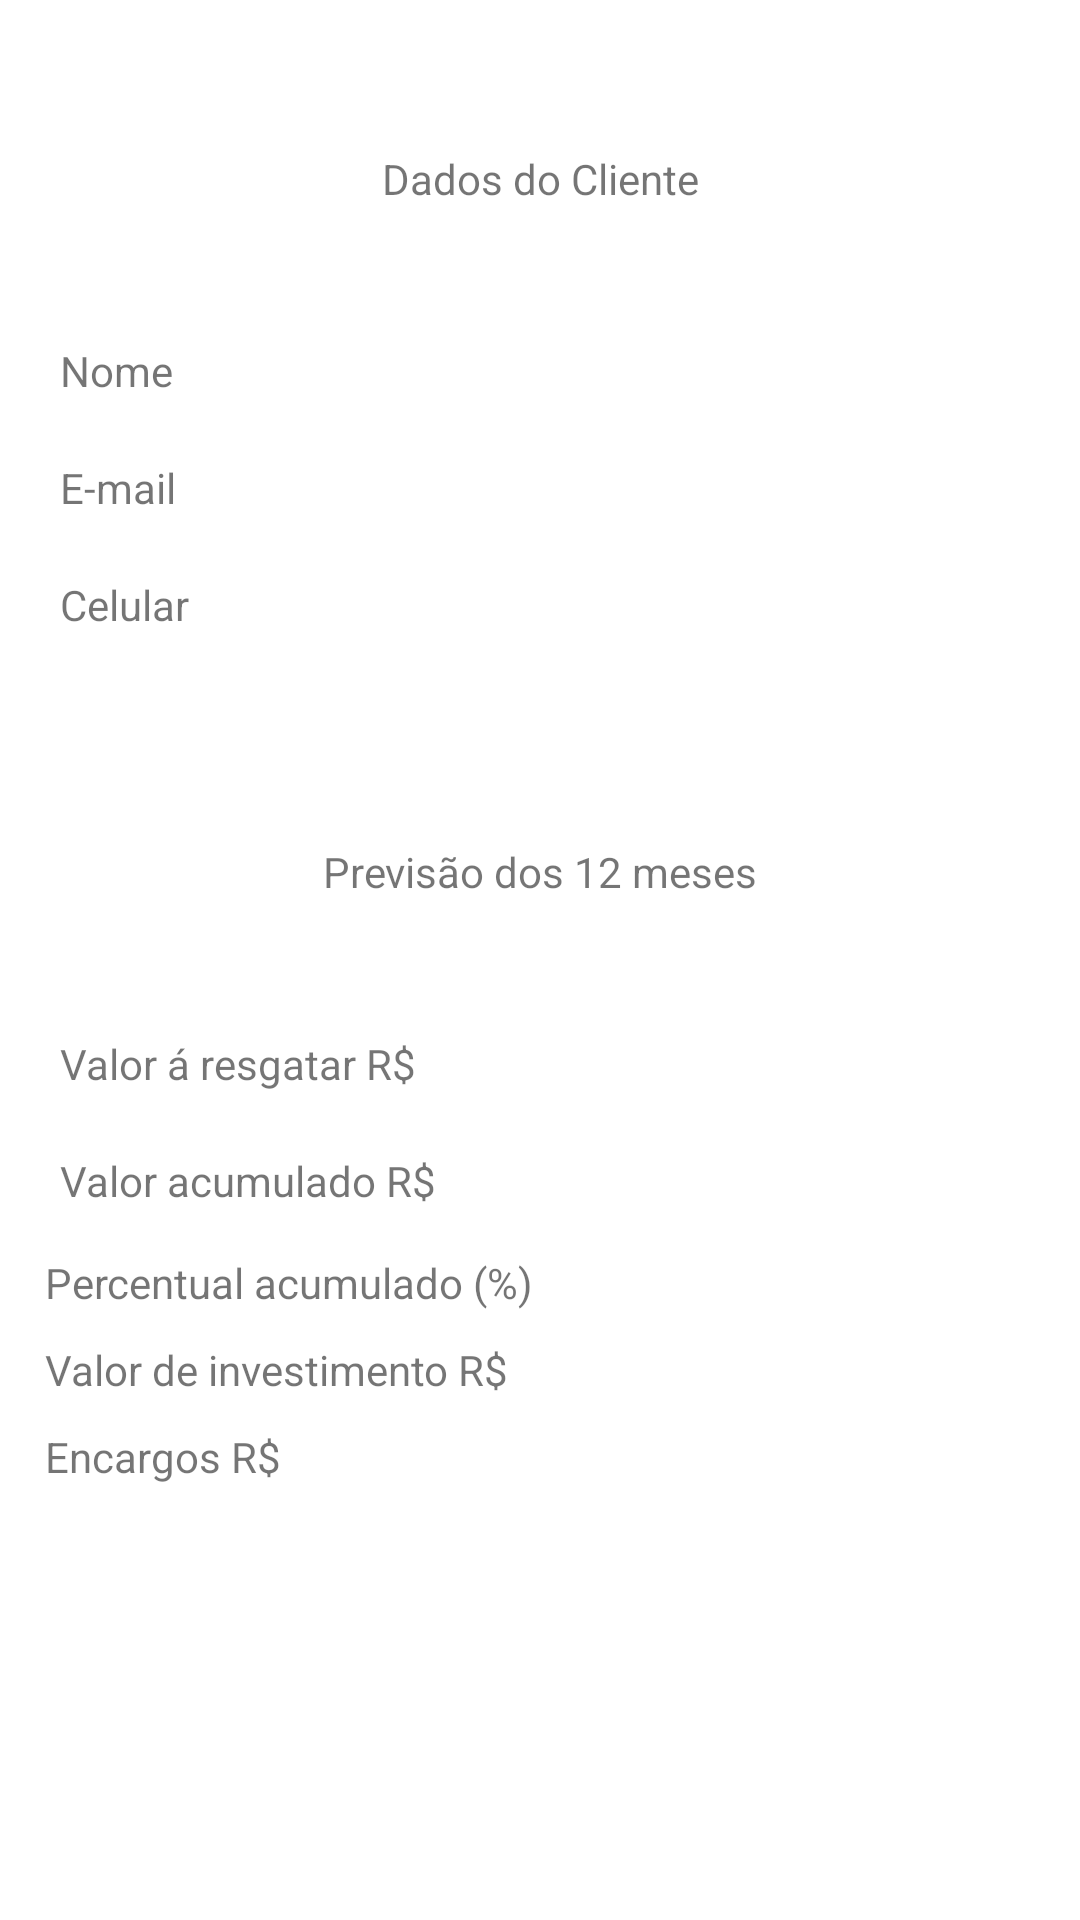

Layout XML and referenced resources for this Android screen:
<!-- AndroidManifest.xml: application theme Theme.Appinvestmentconsulting -->
<!-- res/layout/activity_result.xml -->
<?xml version="1.0" encoding="utf-8"?>
<androidx.constraintlayout.widget.ConstraintLayout xmlns:android="http://schemas.android.com/apk/res/android"
    xmlns:app="http://schemas.android.com/apk/res-auto"
    xmlns:tools="http://schemas.android.com/tools"
    android:layout_width="match_parent"
    android:layout_height="match_parent"
    tools:context=".ResultActivity">

    <TextView
        android:id="@+id/lbClient"
        android:layout_width="wrap_content"
        android:layout_height="wrap_content"
        android:layout_marginTop="50dp"
        android:text="@string/dados_do_cliente"
        app:layout_constraintEnd_toEndOf="parent"
        app:layout_constraintStart_toStartOf="parent"
        app:layout_constraintTop_toTopOf="parent" />

    <TextView
        android:id="@+id/lbProduct"
        android:layout_width="wrap_content"
        android:layout_height="wrap_content"
        android:layout_marginTop="50dp"
        android:text="@string/txtStratum"
        app:layout_constraintEnd_toEndOf="parent"
        app:layout_constraintStart_toStartOf="parent"
        app:layout_constraintTop_toBottomOf="@+id/llClient" />

    <LinearLayout
        android:id="@+id/llClient"
        android:layout_width="0dp"
        android:layout_height="wrap_content"
        android:layout_marginTop="25dp"
        android:orientation="vertical"
        android:padding="10dp"
        app:layout_constraintEnd_toEndOf="parent"
        app:layout_constraintStart_toStartOf="parent"
        app:layout_constraintTop_toBottomOf="@+id/lbClient">

        <LinearLayout
            android:layout_width="wrap_content"
            android:layout_height="wrap_content"
            android:padding="5dp"
            android:orientation="horizontal">

            <TextView
                android:id="@+id/lbNameResult"
                android:layout_width="wrap_content"
                android:layout_height="wrap_content"
                android:layout_weight="1"
                android:padding="5dp"
                android:text="@string/txtName" />

            <TextView
                android:id="@+id/txtNameResult"
                android:layout_width="wrap_content"
                android:layout_height="wrap_content"
                android:padding="5dp"
                android:layout_weight="1"/>


        </LinearLayout>

        <LinearLayout
            android:layout_width="wrap_content"
            android:layout_height="wrap_content"
            android:padding="5dp"
            android:orientation="horizontal">

            <TextView
                android:id="@+id/lbEmailResult"
                android:layout_width="wrap_content"
                android:layout_height="wrap_content"
                android:padding="5dp"
                android:layout_weight="1"
                android:text="@string/txtEmail" />

            <TextView
                android:id="@+id/txtEmailResult"
                android:layout_width="wrap_content"
                android:layout_height="wrap_content"
                android:padding="5dp"
                android:layout_weight="1" />


        </LinearLayout>

        <LinearLayout
            android:layout_width="wrap_content"
            android:layout_height="wrap_content"
            android:padding="5dp"
            android:orientation="horizontal">

            <TextView
                android:id="@+id/lbPhoneResult"
                android:layout_width="wrap_content"
                android:layout_height="wrap_content"
                android:layout_weight="1"
                android:padding="5dp"
                android:text="@string/txtPhone" />

            <TextView
                android:id="@+id/txtPhoneResult"
                android:layout_width="wrap_content"
                android:layout_height="wrap_content"
                android:padding="5dp"
                android:layout_weight="1"/>


        </LinearLayout>
    </LinearLayout>

    <LinearLayout
        android:id="@+id/llProduct"
        android:layout_width="0dp"
        android:layout_height="wrap_content"
        android:layout_marginTop="25dp"
        android:padding="10dp"
        android:orientation="vertical"
        app:layout_constraintEnd_toEndOf="parent"
        app:layout_constraintStart_toStartOf="parent"
        app:layout_constraintTop_toBottomOf="@+id/lbProduct">

        <LinearLayout
            android:layout_width="wrap_content"
            android:layout_height="wrap_content"
            android:padding="5dp"
            android:orientation="horizontal">
            <TextView
                android:id="@+id/lbTotalValor"
                android:layout_width="wrap_content"
                android:layout_height="wrap_content"
                android:layout_weight="1"
                android:padding="5dp"
                android:text="@string/valor_resgatar_r" />
            <TextView
                android:id="@+id/txtTotalValor"
                android:layout_width="wrap_content"
                android:layout_height="wrap_content"
                android:padding="5dp"
                android:layout_weight="1"/>
        </LinearLayout>
        <LinearLayout
            android:layout_width="wrap_content"
            android:layout_height="wrap_content"
            android:padding="5dp"
            android:orientation="horizontal">
            <TextView
                android:id="@+id/lbTotalFeeValor"
                android:layout_width="wrap_content"
                android:layout_height="wrap_content"
                android:layout_weight="1"
                android:padding="5dp"
                android:text="@string/valor_acumulado_r" />
            <TextView
                android:id="@+id/totalFeeValor"
                android:layout_width="wrap_content"
                android:layout_height="wrap_content"
                android:padding="5dp"
                android:layout_weight="1"/>
        </LinearLayout>
        <LinearLayout
            android:layout_width="wrap_content"
            android:layout_height="wrap_content"
            android:padding="5dp"
            android:orientation="horizontal">
            <TextView
                android:id="@+id/lbTotalFee"
                android:layout_width="wrap_content"
                android:layout_height="wrap_content"
                android:layout_weight="1"
                android:text="@string/percentual_acumulado" />
            <TextView
                android:id="@+id/txtTotalFee"
                android:layout_width="wrap_content"
                android:layout_height="wrap_content"
                android:layout_weight="1"/>
        </LinearLayout>
        <LinearLayout
            android:layout_width="wrap_content"
            android:layout_height="wrap_content"
            android:padding="5dp"
            android:orientation="horizontal">
            <TextView
                android:id="@+id/lbTotalexpoMonthly"
                android:layout_width="wrap_content"
                android:layout_height="wrap_content"
                android:layout_weight="1"
                android:text="@string/valor_de_investimento_r" />
            <TextView
                android:id="@+id/txtTotalexpoMonthly"
                android:layout_width="wrap_content"
                android:layout_height="wrap_content"
                android:layout_weight="1"/>
        </LinearLayout>
        <LinearLayout
            android:layout_width="wrap_content"
            android:layout_height="wrap_content"
            android:padding="5dp"
            android:orientation="horizontal">
            <TextView
                android:id="@+id/lbTotalYield"
                android:layout_width="wrap_content"
                android:layout_height="wrap_content"
                android:layout_weight="1"
                android:text="@string/encargos_r" />
            <TextView
                android:id="@+id/txtTotalYield"
                android:layout_width="wrap_content"
                android:layout_height="wrap_content"
                android:layout_weight="1"/>
        </LinearLayout>
    </LinearLayout>
</androidx.constraintlayout.widget.ConstraintLayout>
<!-- resources referenced by this layout -->
<resources>
  <string name="dados_do_cliente">Dados do Cliente</string>
  <string name="encargos_r">Encargos R$</string>
  <string name="percentual_acumulado">Percentual acumulado (%)</string>
  <string name="txtEmail">E-mail</string>
  <string name="txtName">Nome</string>
  <string name="txtPhone">Celular</string>
  <string name="txtStratum">Previsão dos 12 meses</string>
  <string name="valor_acumulado_r">Valor acumulado R$</string>
  <string name="valor_de_investimento_r">Valor de investimento R$</string>
  <string name="valor_resgatar_r">Valor á resgatar R$</string>
  <style name="Theme.Appinvestmentconsulting" parent="Theme.MaterialComponents.DayNight.DarkActionBar">
          
          <item name="colorPrimary">@color/purple_500</item>
          <item name="colorPrimaryVariant">@color/purple_700</item>
          <item name="colorOnPrimary">@color/white</item>
          
          <item name="colorSecondary">@color/teal_200</item>
          <item name="colorSecondaryVariant">@color/teal_700</item>
          <item name="colorOnSecondary">@color/black</item>
          
          <item name="android:statusBarColor">?attr/colorPrimaryVariant</item>
          
      </style>
  <!-- not gathered from this repository: default colours our renderer supplied (Android Studio template values) -->
  <color name="purple_500">#FF6200EE</color>
  <color name="purple_700">#FF3700B3</color>
  <color name="teal_200">#FF03DAC5</color>
  <color name="teal_700">#FF018786</color>
  <color name="black">#FF000000</color>
  <color name="white">#FFFFFFFF</color>
</resources>
